Photos from the image-classification dataset "dataset_processed" in the GitHub repository kenah19/ImageProcessingPCB. Its 6 classes are: missing hole, mouse bite, open circuit, short, spur, spurious copper.

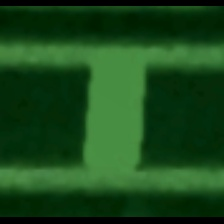
Label: short

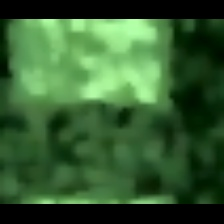
Label: open circuit

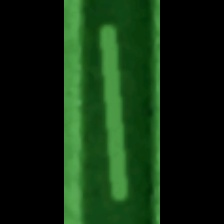
Label: spurious copper

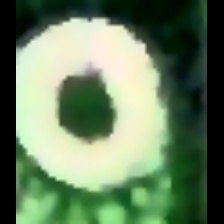
Label: missing hole

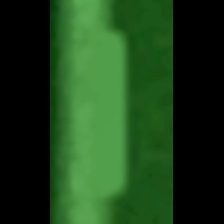
Label: spur

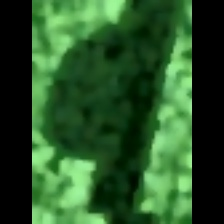
Label: mouse bite
